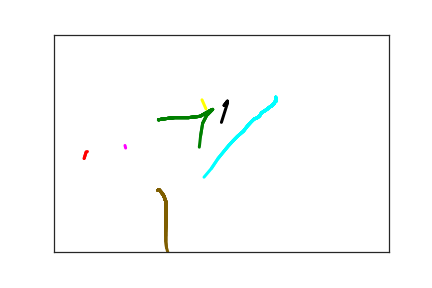

The table this chart was drawn from, first rows:
1.910000000000000000e+02, 2.470000000000000000e+02, 0.000000000000000000e+00, 1.000000000000000000e+00
4.500000000000000000e+01, 2.850000000000000000e+02, 4.129000000000000000e+03, 2.000000000000000000e+00
4.800000000000000000e+01, 2.700000000000000000e+02, 4.203000000000000000e+03, 2.000000000000000000e+00
5.000000000000000000e+01, 2.690000000000000000e+02, 4.230000000000000000e+03, 2.000000000000000000e+00
5.700000000000000000e+01, 2.860000000000000000e+02, 4.296000000000000000e+03, 2.000000000000000000e+00
1.560000000000000000e+02, 1.960000000000000000e+02, 4.011000000000000000e+03, 3.000000000000000000e+00
1.630000000000000000e+02, 1.940000000000000000e+02, 4.039000000000000000e+03, 3.000000000000000000e+00
1.800000000000000000e+02, 1.910000000000000000e+02, 4.068000000000000000e+03, 3.000000000000000000e+00
2.010000000000000000e+02, 1.910000000000000000e+02, 4.099000000000000000e+03, 3.000000000000000000e+00
2.180000000000000000e+02, 1.880000000000000000e+02, 4.130000000000000000e+03, 3.000000000000000000e+00
2.340000000000000000e+02, 1.740000000000000000e+02, 4.203000000000000000e+03, 3.000000000000000000e+00
2.370000000000000000e+02, 1.720000000000000000e+02, 4.230000000000000000e+03, 3.000000000000000000e+00
2.300000000000000000e+02, 1.830000000000000000e+02, 4.296000000000000000e+03, 3.000000000000000000e+00
2.280000000000000000e+02, 1.860000000000000000e+02, 4.306000000000000000e+03, 3.000000000000000000e+00
2.220000000000000000e+02, 2.040000000000000000e+02, 4.346000000000000000e+03, 3.000000000000000000e+00
2.190000000000000000e+02, 2.320000000000000000e+02, 4.406000000000000000e+03, 3.000000000000000000e+00
2.170000000000000000e+02, 2.590000000000000000e+02, 4.435000000000000000e+03, 3.000000000000000000e+00
2.080000000000000000e+02, 3.020000000000000000e+02, 4.463000000000000000e+03, 3.000000000000000000e+00
2.210000000000000000e+02, 1.500000000000000000e+02, 4.801000000000000000e+03, 4.000000000000000000e+00
2.270000000000000000e+02, 1.710000000000000000e+02, 4.827000000000000000e+03, 4.000000000000000000e+00
2.300000000000000000e+02, 1.980000000000000000e+02, 4.865000000000000000e+03, 4.000000000000000000e+00
1.060000000000000000e+02, 2.550000000000000000e+02, 5.046000000000000000e+03, 5.000000000000000000e+00
1.070000000000000000e+02, 2.610000000000000000e+02, 5.075000000000000000e+03, 5.000000000000000000e+00
1.090000000000000000e+02, 2.750000000000000000e+02, 5.101000000000000000e+03, 5.000000000000000000e+00
2.540000000000000000e+02, 1.630000000000000000e+02, 5.011000000000000000e+03, 6.000000000000000000e+00
2.590000000000000000e+02, 1.530000000000000000e+02, 5.046000000000000000e+03, 6.000000000000000000e+00
2.590000000000000000e+02, 1.580000000000000000e+02, 5.101000000000000000e+03, 6.000000000000000000e+00
2.500000000000000000e+02, 2.020000000000000000e+02, 5.153000000000000000e+03, 6.000000000000000000e+00
2.380000000000000000e+02, 2.800000000000000000e+02, 5.201000000000000000e+03, 6.000000000000000000e+00
3.310000000000000000e+02, 1.440000000000000000e+02, 9.434000000000000000e+03, 7.000000000000000000e+00
3.310000000000000000e+02, 1.520000000000000000e+02, 9.511000000000000000e+03, 7.000000000000000000e+00
3.290000000000000000e+02, 1.580000000000000000e+02, 9.546000000000000000e+03, 7.000000000000000000e+00
3.250000000000000000e+02, 1.640000000000000000e+02, 9.576000000000000000e+03, 7.000000000000000000e+00
3.210000000000000000e+02, 1.680000000000000000e+02, 9.617000000000000000e+03, 7.000000000000000000e+00
3.180000000000000000e+02, 1.720000000000000000e+02, 9.651000000000000000e+03, 7.000000000000000000e+00
3.170000000000000000e+02, 1.730000000000000000e+02, 9.662000000000000000e+03, 7.000000000000000000e+00
3.140000000000000000e+02, 1.760000000000000000e+02, 9.703000000000000000e+03, 7.000000000000000000e+00
3.100000000000000000e+02, 1.800000000000000000e+02, 9.735000000000000000e+03, 7.000000000000000000e+00
3.070000000000000000e+02, 1.870000000000000000e+02, 9.760000000000000000e+03, 7.000000000000000000e+00
3.040000000000000000e+02, 1.910000000000000000e+02, 9.792000000000000000e+03, 7.000000000000000000e+00
3.010000000000000000e+02, 1.930000000000000000e+02, 9.833000000000000000e+03, 7.000000000000000000e+00
2.990000000000000000e+02, 1.940000000000000000e+02, 9.870000000000000000e+03, 7.000000000000000000e+00
2.950000000000000000e+02, 2.000000000000000000e+02, 9.898000000000000000e+03, 7.000000000000000000e+00
2.890000000000000000e+02, 2.100000000000000000e+02, 9.934000000000000000e+03, 7.000000000000000000e+00
2.830000000000000000e+02, 2.220000000000000000e+02, 9.975000000000000000e+03, 7.000000000000000000e+00
2.800000000000000000e+02, 2.260000000000000000e+02, 1.000500000000000000e+04, 7.000000000000000000e+00
2.740000000000000000e+02, 2.340000000000000000e+02, 1.003700000000000000e+04, 7.000000000000000000e+00
2.670000000000000000e+02, 2.450000000000000000e+02, 1.006900000000000000e+04, 7.000000000000000000e+00
2.610000000000000000e+02, 2.550000000000000000e+02, 1.009700000000000000e+04, 7.000000000000000000e+00
2.540000000000000000e+02, 2.680000000000000000e+02, 1.013200000000000000e+04, 7.000000000000000000e+00
2.450000000000000000e+02, 2.850000000000000000e+02, 1.016600000000000000e+04, 7.000000000000000000e+00
2.350000000000000000e+02, 3.080000000000000000e+02, 1.019600000000000000e+04, 7.000000000000000000e+00
2.240000000000000000e+02, 3.280000000000000000e+02, 1.023200000000000000e+04, 7.000000000000000000e+00
2.020000000000000000e+02, 3.520000000000000000e+02, 1.026100000000000000e+04, 7.000000000000000000e+00
1.550000000000000000e+02, 3.580000000000000000e+02, 1.578000000000000000e+04, 8.000000000000000000e+00
1.570000000000000000e+02, 3.570000000000000000e+02, 1.586800000000000000e+04, 8.000000000000000000e+00
1.610000000000000000e+02, 3.640000000000000000e+02, 1.589400000000000000e+04, 8.000000000000000000e+00
1.640000000000000000e+02, 3.710000000000000000e+02, 1.592400000000000000e+04, 8.000000000000000000e+00
1.670000000000000000e+02, 3.840000000000000000e+02, 1.595400000000000000e+04, 8.000000000000000000e+00
1.670000000000000000e+02, 3.940000000000000000e+02, 1.598600000000000000e+04, 8.000000000000000000e+00
1.670000000000000000e+02, 4.070000000000000000e+02, 1.601300000000000000e+04, 8.000000000000000000e+00
... 15 more rows
